Run: headless pygame with SDL's dummy video driver; simulated clock (each Clock.tick advances the game by its frame time, no real sleeping); random seed 0; keys injected as events and as key.get_pressed() state; no mouse input.
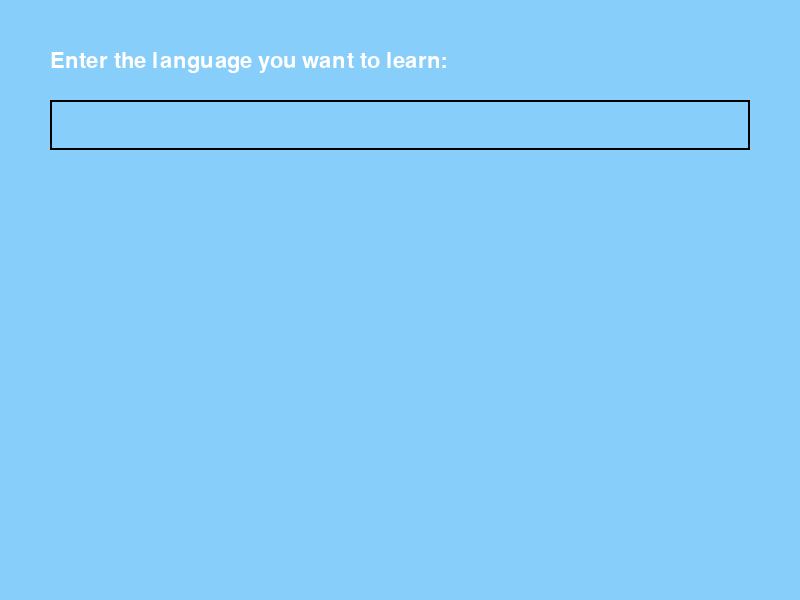
Frame 1 of 4 · flips 1–60 · no input
Frame 2 of 4 · flips 61–180 · tapped SPACE, RETURN · held RIGHT (→), D · screen unchanged from frame 1, image omitted
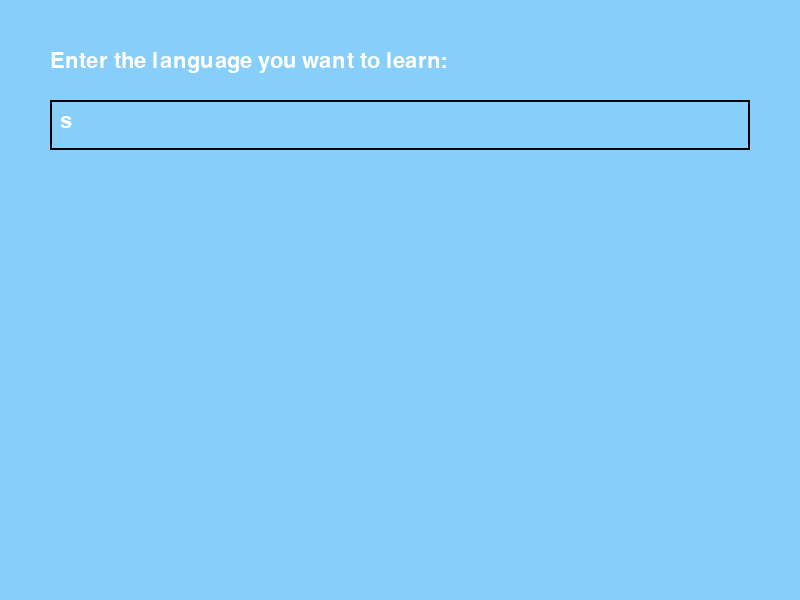
Frame 3 of 4 · flips 181–300 · held DOWN (↓), S
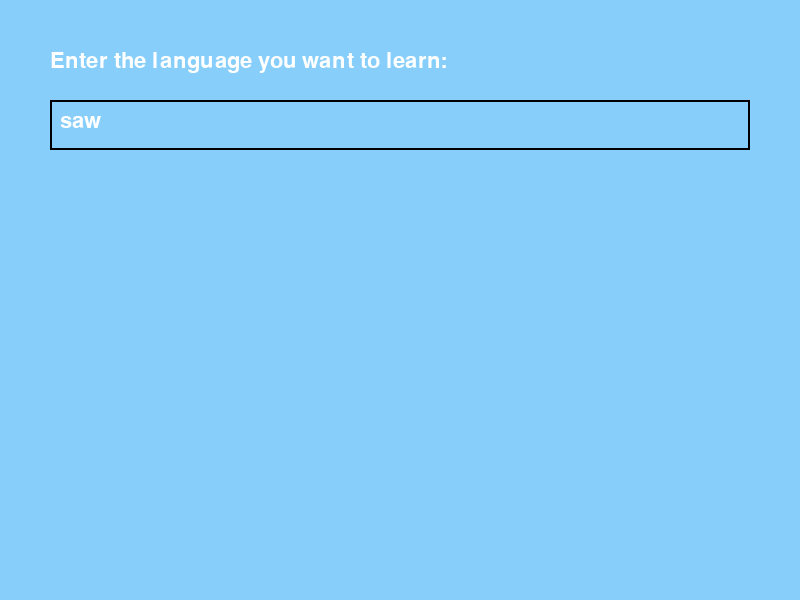
Frame 4 of 4 · flips 301–420 · held LEFT (←), A, UP (↑), W

The pygame program that drew these frames:

import pygame
import sys

# Initialize Pygame
pygame.init()

# Screen setup
WIDTH, HEIGHT = 800, 600
screen = pygame.display.set_mode((WIDTH, HEIGHT))
pygame.display.set_caption("Language Learner 0.0.2")

# Colors
background_color = (135, 206, 250)  # Sky blue
text_color = (255, 255, 255)        # White

# Font
font = pygame.font.SysFont("comicsansms", 32)

# Fade function
def fade(text_lines):
    fade_surface = pygame.Surface((WIDTH, HEIGHT))
    fade_surface.fill(background_color)
    for alpha in range(0, 255, 5):
        fade_surface.set_alpha(alpha)
        screen.fill(background_color)
        for i, line in enumerate(text_lines):
            text = font.render(line, True, text_color)
            screen.blit(text, (50, 50 + i * 50))
        screen.blit(fade_surface, (0, 0))
        pygame.display.update()
        pygame.time.delay(30)

# Main loop
def main():
    running = True
    input_active = False
    user_text = ''
    phrases = []

    intro_lines = [
        "Update 0.0.2 is here!",
        "You can now learn more languages.",
        "There are many languages you can learn."
    ]
    fade(intro_lines)

    while running:
        screen.fill(background_color)
        prompt = font.render("Enter the language you want to learn:", True, text_color)
        screen.blit(prompt, (50, 50))

        input_box = pygame.Rect(50, 100, 700, 50)
        pygame.draw.rect(screen, (0, 0, 0), input_box, 2)
        text_surface = font.render(user_text, True, text_color)
        screen.blit(text_surface, (input_box.x + 10, input_box.y + 10))

        for event in pygame.event.get():
            if event.type == pygame.QUIT:
                running = False
            elif event.type == pygame.KEYDOWN:
                if event.key == pygame.K_RETURN:
                    language = user_text.lower()
                    phrases = [f"You have chosen to learn {user_text}.",
                               f"Great choice! Let's get started with some basics of {user_text}.",
                               f"Here are some common phrases in {user_text}:"]
                    if language == "german":
                        phrases += ["Hello - Hallo", "Thank you - Danke", "Please - Bitte"]
                    elif language == "irish":
                        phrases += ["Hello - Dia dhuit", "Thank you - Go raibh maith agat", "Please - Le do thoil"]
                    elif language == "swahili":
                        phrases += ["Hello - Jambo", "Thank you - Asante", "Please - Tafadhali"]
                    else:
                        phrases += ["Sorry, we don't have lessons for that language yet."]
                    fade(phrases)
                    user_text = ''
                elif event.key == pygame.K_BACKSPACE:
                    user_text = user_text[:-1]
                else:
                    user_text += event.unicode

        pygame.display.update()

    pygame.quit()
    sys.exit()

main()
